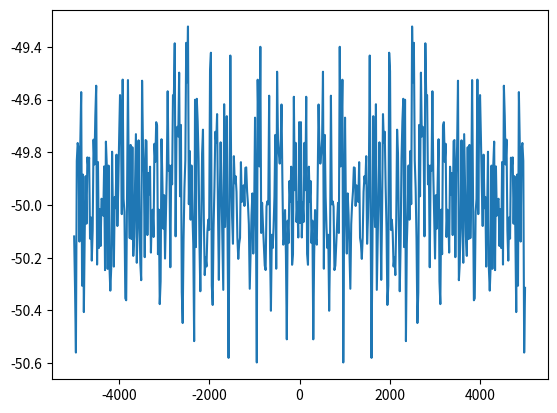

Generate this figure with matplotlib:
# -*- coding: utf-8 -*-
"""
Demo code of creating a real-valued whtie noise signal with a specified
power spectral density
"""

import numpy as np
import matplotlib.pyplot as plt
from scipy.signal import spectrogram
from scipy.fft import fftshift

# Generate a real-value vector of AWGN samples with specified PSD
# fs -> sample rate [Hz]
# npsd -> desired noise power spectral density [dBW/Hz]
# dur -> signal duration
def get_noise(fs, npsd, dur=10):
    npwr = np.sqrt(10**(npsd/10)*fs)
    nsamps = dur*fs
    return np.random.randn(nsamps)*npwr

# Generate a spectrogram 
# sig -> signal
# fs -> sample rate [Hz]
# nfft -> # points to use for fft
# noverlap -> # samples to overlap (sliding window is used)
def get_psd(sig, fs, nfft=512, noverlap=384):
    _,_,sxx = spectrogram(sig,fs=fs,nperseg=nfft,noverlap=noverlap,nfft=nfft,mode='psd',return_onesided=False,window='rect',detrend=None) 
    ff = np.linspace(-fs/2, fs/2, nfft)
    P = fftshift(np.mean(sxx,axis=1))
    return (ff,P)


# Example values
npsd = -50 # dBW/Hz
fs = 15000 # Hz
ns = get_noise(10000,-50)
ff, P = get_psd(ns, 10000)


# Observe in the plot our PSD if flat and falls at -50 [dbW/Hz] as requested
plt.plot(ff,10*np.log10(P))
print ( 10*np.log10(np.mean(P)) )